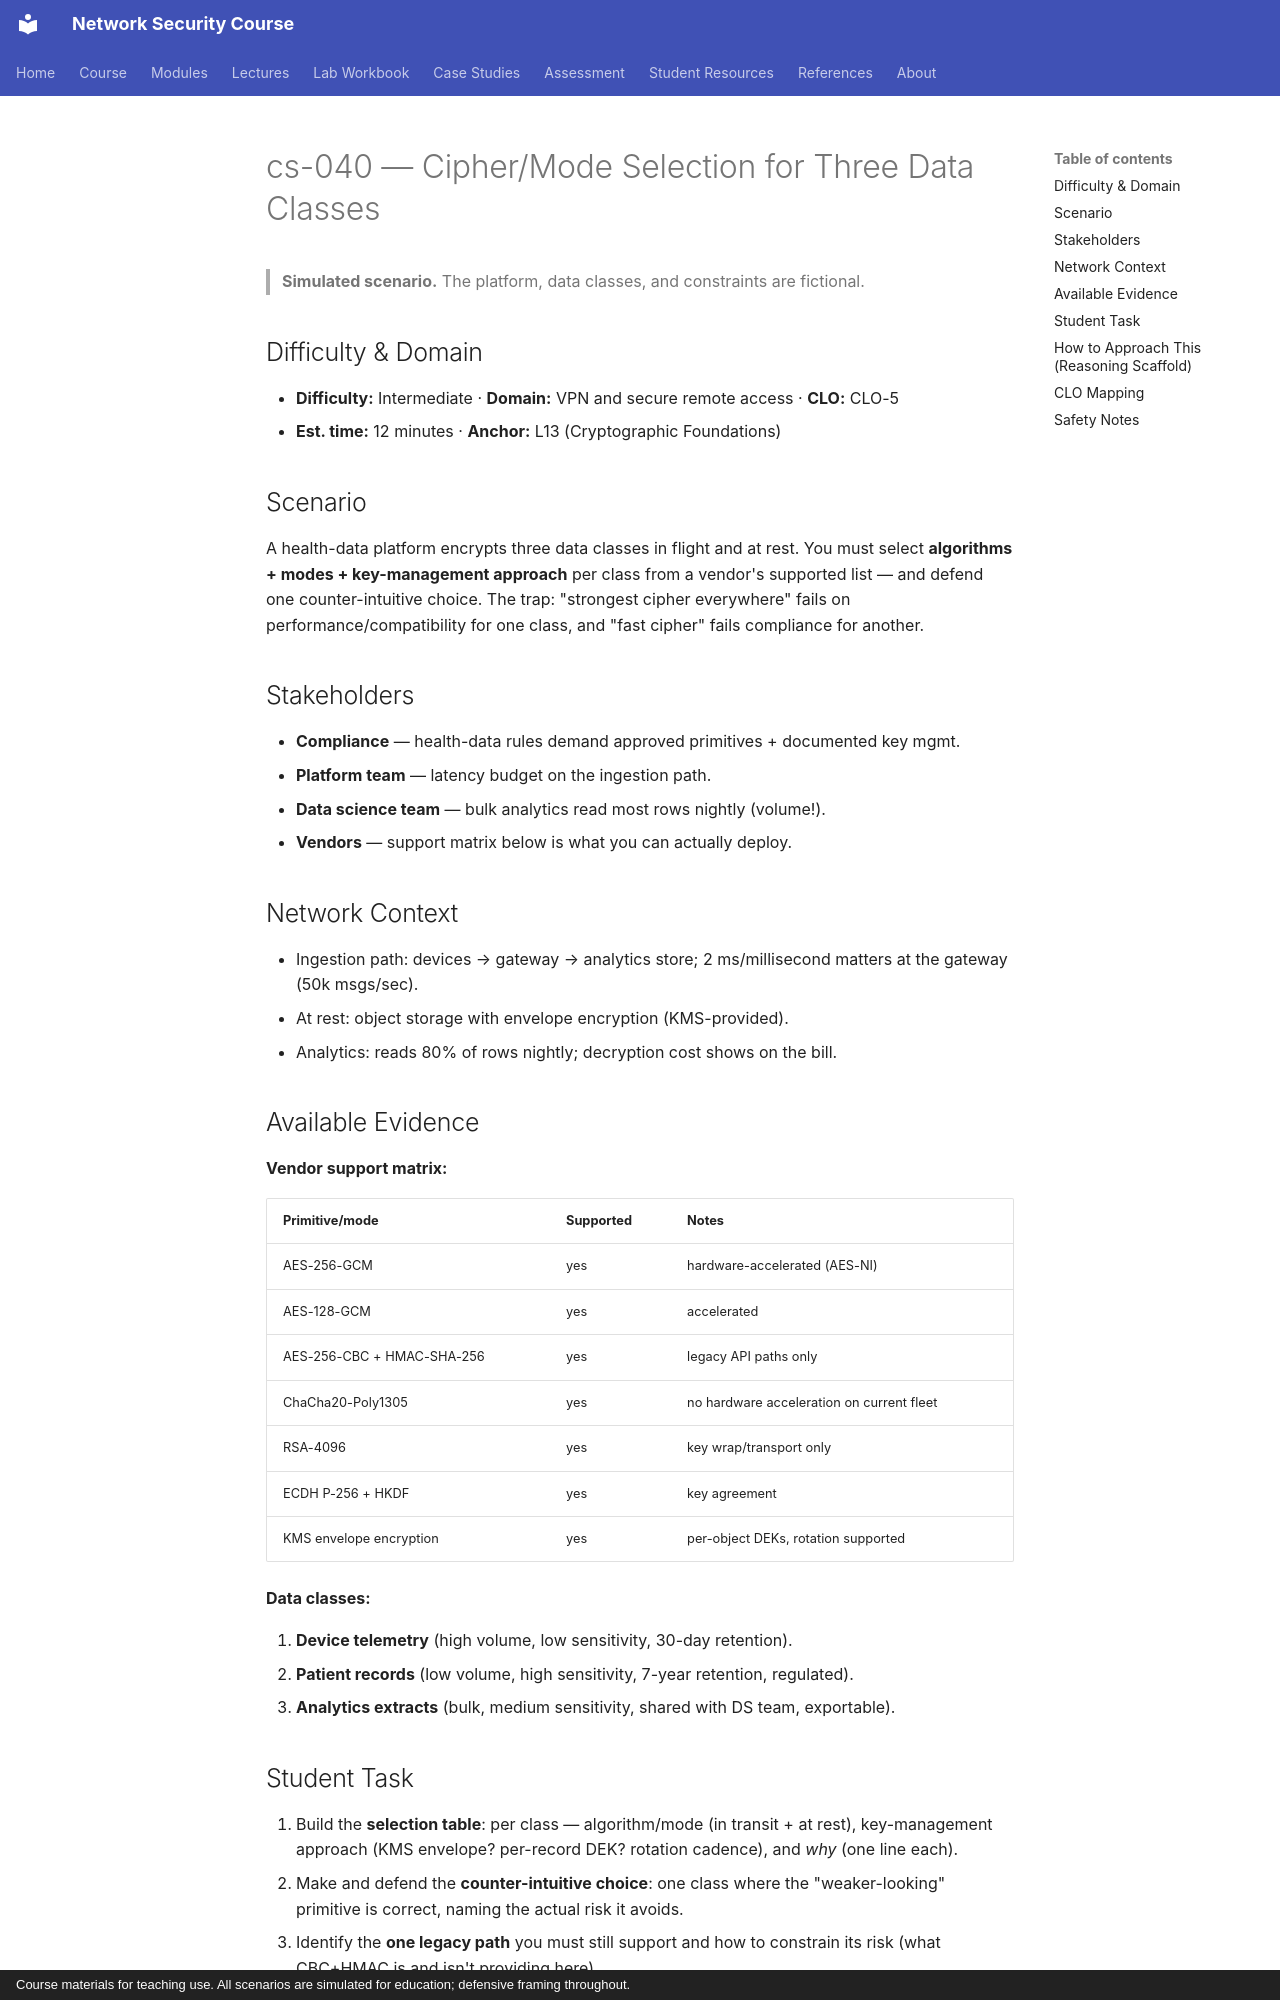

repository: nadeem-majeedch/Network-Security-Course · page: cases/cs-040-cipher-mode-selection-data-classes/index.html · generator: mkdocs · copyright: Course materials for teaching use. All scenarios are simulated for education; defensive framing throughout.

# cs-040 — Cipher/Mode Selection for Three Data Classes

> **Simulated scenario.** The platform, data classes, and constraints are fictional.

## Difficulty & Domain

- **Difficulty:** Intermediate · **Domain:** VPN and secure remote access · **CLO:** CLO-5
- **Est. time:** 12 minutes · **Anchor:** L13 (Cryptographic Foundations)

## Scenario

A health-data platform encrypts three data classes in flight and at rest.
You must select **algorithms + modes + key-management approach** per class
from a vendor's supported list — and defend one counter-intuitive choice.
The trap: "strongest cipher everywhere" fails on performance/compatibility
for one class, and "fast cipher" fails compliance for another.

## Stakeholders

- **Compliance** — health-data rules demand approved primitives + documented key mgmt.
- **Platform team** — latency budget on the ingestion path.
- **Data science team** — bulk analytics read most rows nightly (volume!).
- **Vendors** — support matrix below is what you can actually deploy.

## Network Context

- Ingestion path: devices → gateway → analytics store; 2 ms/millisecond
  matters at the gateway (50k msgs/sec).
- At rest: object storage with envelope encryption (KMS-provided).
- Analytics: reads 80% of rows nightly; decryption cost shows on the bill.

## Available Evidence

**Vendor support matrix:**

| Primitive/mode | Supported | Notes |
|---|---|---|
| AES-256-GCM | yes | hardware-accelerated (AES-NI) |
| AES-128-GCM | yes | accelerated |
| AES-256-CBC + HMAC-SHA-256 | yes | legacy API paths only |
| ChaCha20-Poly1305 | yes | no hardware acceleration on current fleet |
| RSA-4096 | yes | key wrap/transport only |
| ECDH P-256 + HKDF | yes | key agreement |
| KMS envelope encryption | yes | per-object DEKs, rotation supported |

**Data classes:**

1. **Device telemetry** (high volume, low sensitivity, 30-day retention).
2. **Patient records** (low volume, high sensitivity, 7-year retention,
   regulated).
3. **Analytics extracts** (bulk, medium sensitivity, shared with DS team,
   exportable).
